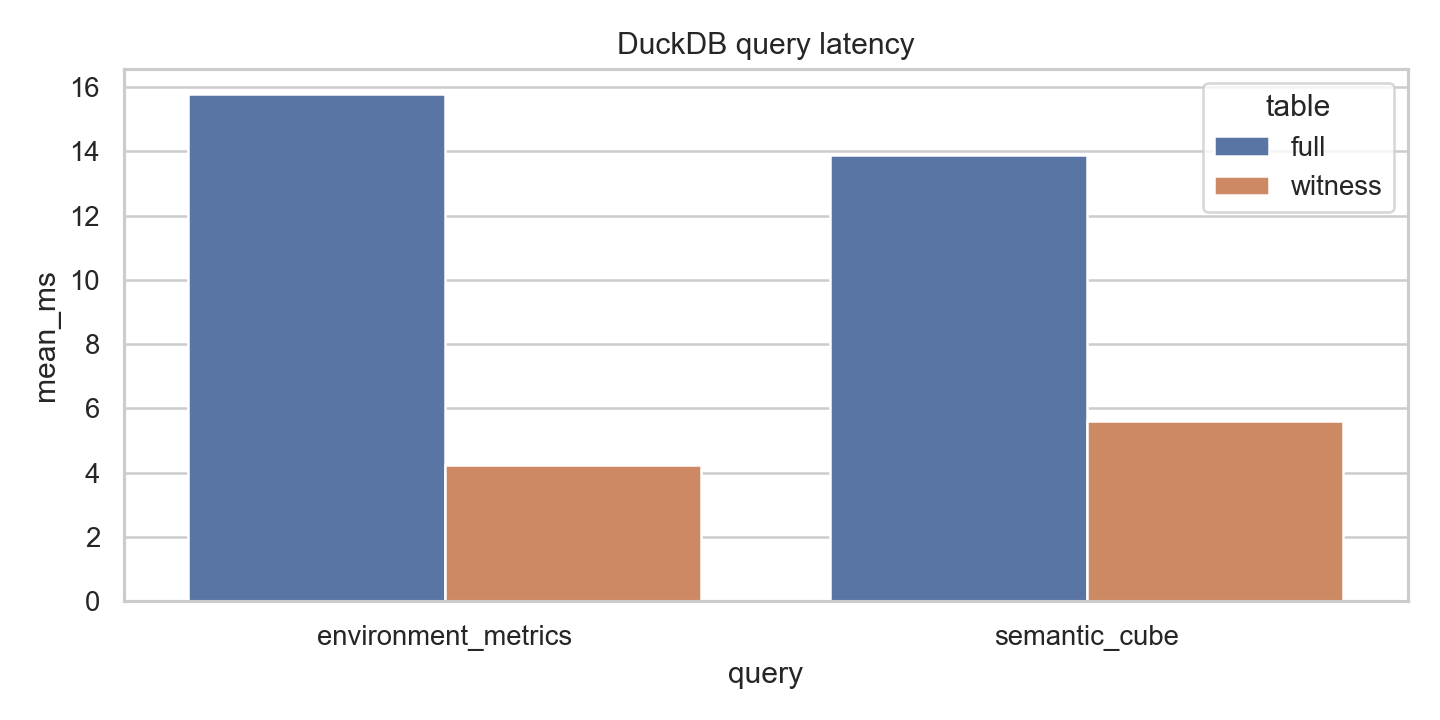

Values plotted in this chart, from the file beside it:
rows, mean_ms, min_ms, max_ms, table, query
35, 15.77, 12.91, 19.12, full, environment_metrics
245, 13.89, 12.42, 20.32, full, semantic_cube
35, 4.231, 3.697, 6.476, witness, environment_metrics
245, 5.62, 4.56, 11.15, witness, semantic_cube
